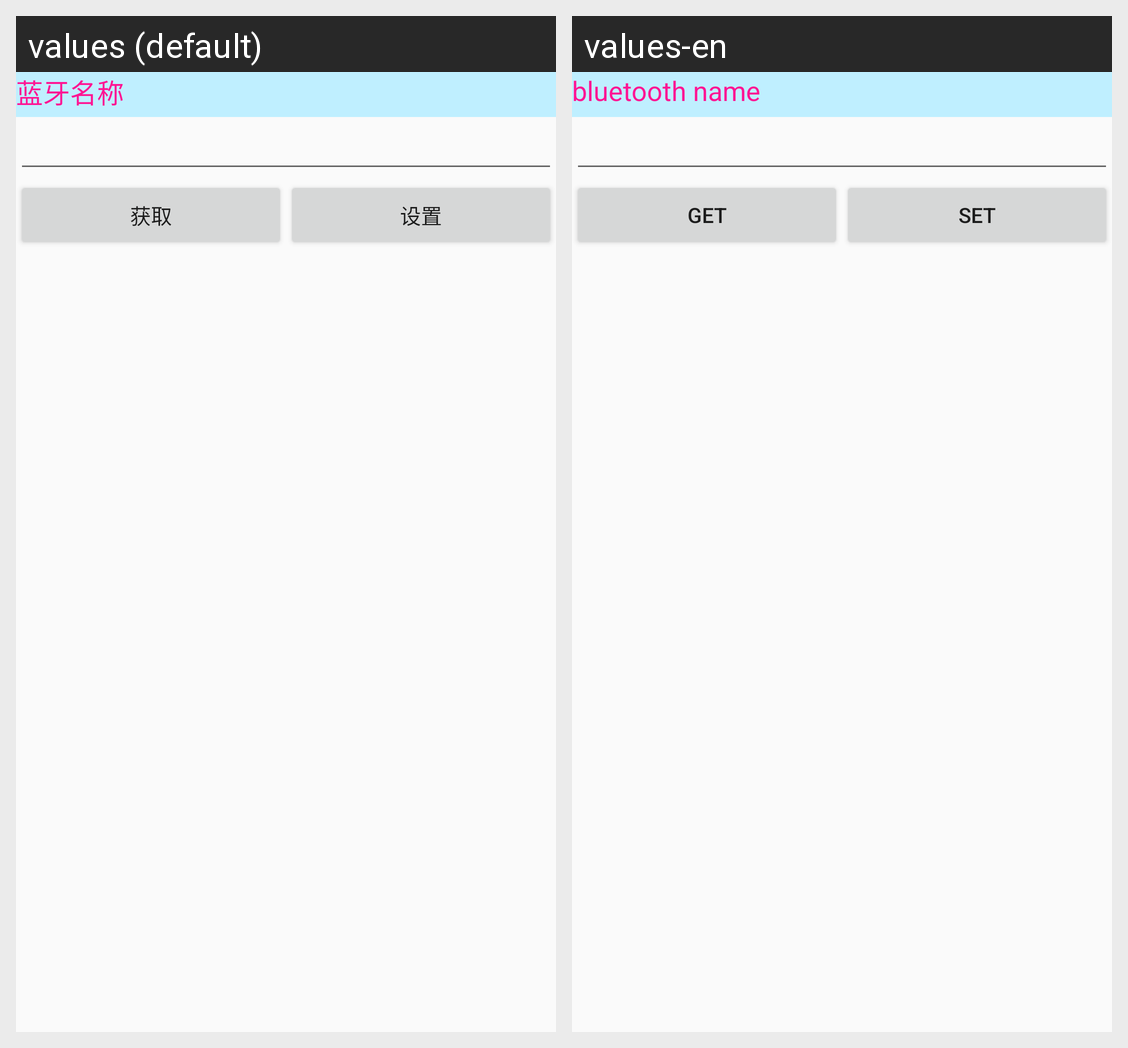

The Android screen above is rendered under two locales of the same app. Produce the string resources it draws, with the default and per-locale values.
Android screen res/layout/tab_bluesetlayout_blue.xml rendered under 2 locales, left to right: values (default), values-en. Device: Nexus 5 (rendered at 1080×1920; each locale shown at half size, 540×960, under a caption strip naming it); theme AppTheme.
Strings drawn on this screen, with the default value and each locale's value (text and hints the layout hard-codes, and strings that could not be matched under every locale, appear in the picture but are not listed):

tab_blueset_blue_TextView_blname
  values: 蓝牙名称
  values-en: bluetooth name

str_paramget
  values: 获取
  values-en: get

str_paramset
  values: 设置
  values-en: set
